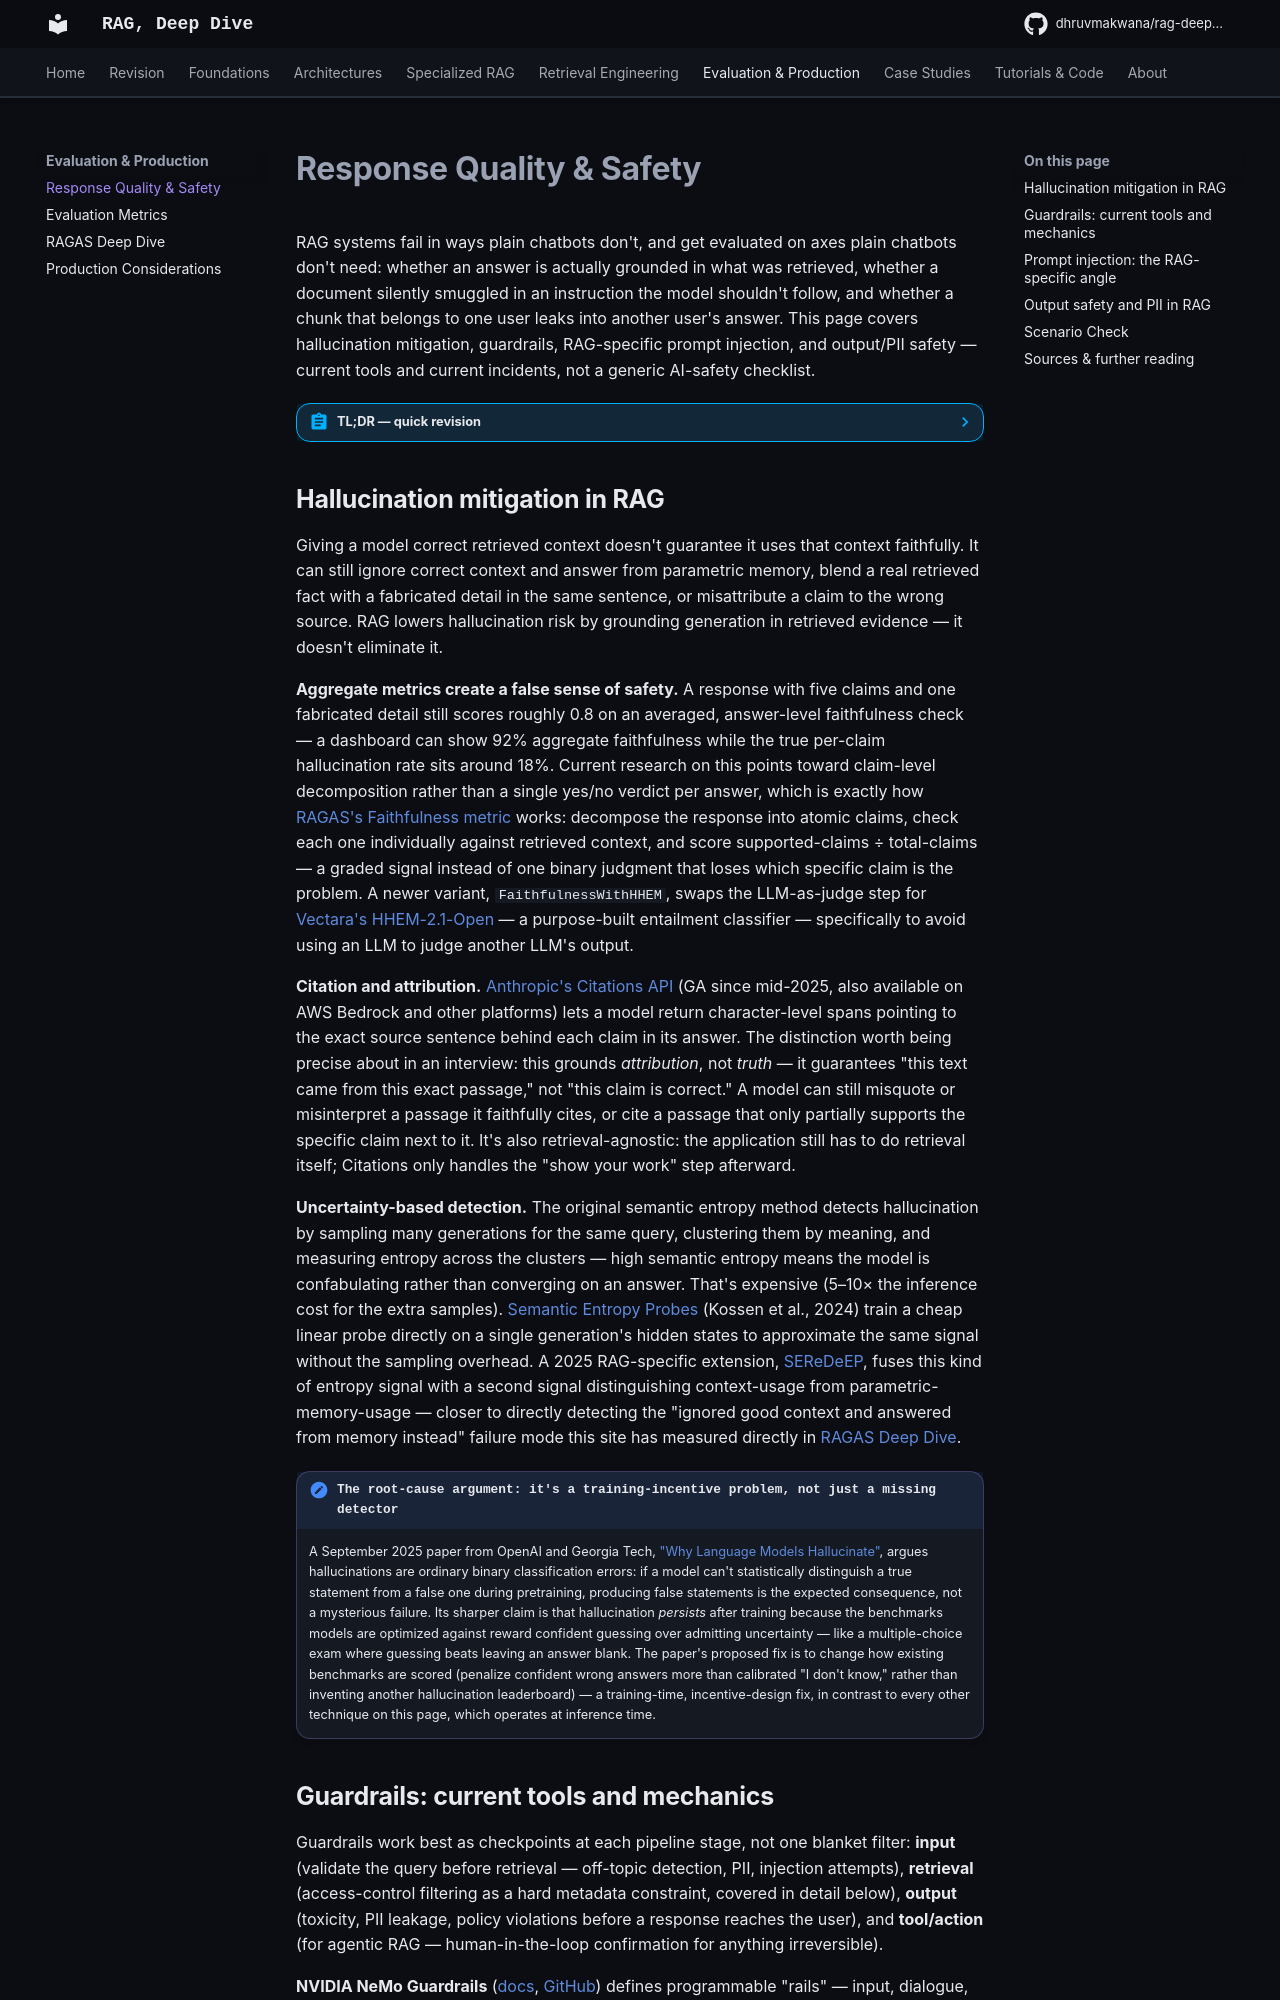

repository: DhruvMakwana/rag-deep-dive · page: response-quality-safety/index.html · generator: mkdocs

# Response Quality & Safety

RAG systems fail in ways plain chatbots don't, and get evaluated on axes plain chatbots don't need: whether an answer is actually grounded in what was retrieved, whether a document silently smuggled in an instruction the model shouldn't follow, and whether a chunk that belongs to one user leaks into another user's answer. This page covers hallucination mitigation, guardrails, RAG-specific prompt injection, and output/PII safety — current tools and current incidents, not a generic AI-safety checklist.

??? abstract "TL;DR — quick revision"
    - **Aggregate faithfulness scores hide per-claim hallucination** — a response with 5 claims and 1 fabricated detail can still average ~0.8 on a faithfulness metric; the fix is claim-level decomposition (what [RAGAS's Faithfulness metric](ragas.md#the-four-metrics-precise-mechanics) already does), not a single answer-level verdict
    - **Anthropic's Citations API grounds *attribution*, not *truth*** — it guarantees a claim came from an exact source passage, not that the claim is correct; a 2025 OpenAI/Georgia Tech paper argues hallucination persists because training-time benchmarks reward confident guessing over calibrated "I don't know" answers
    - **RAG's prompt-injection surface is the retrieved content itself**, not just the user's message — EchoLeak (CVE-2025-32711) was a real, zero-click production exploit where a hidden instruction in an unopened email got pulled into Microsoft 365 Copilot's context and exfiltrated data
    - **Retrieval-time access control must be a hard metadata filter at the database layer, not a prompt instruction** — the LLM cannot be relied on as a security boundary for content it was never supposed to see in the first place

## Hallucination mitigation in RAG

Giving a model correct retrieved context doesn't guarantee it uses that context faithfully. It can still ignore correct context and answer from parametric memory, blend a real retrieved fact with a fabricated detail in the same sentence, or misattribute a claim to the wrong source. RAG lowers hallucination risk by grounding generation in retrieved evidence — it doesn't eliminate it.

**Aggregate metrics create a false sense of safety.** A response with five claims and one fabricated detail still scores roughly 0.8 on an averaged, answer-level faithfulness check — a dashboard can show 92% aggregate faithfulness while the true per-claim hallucination rate sits around 18%. Current research on this points toward claim-level decomposition rather than a single yes/no verdict per answer, which is exactly how [RAGAS's Faithfulness metric](ragas.md#the-four-metrics-precise-mechanics) works: decompose the response into atomic claims, check each one individually against retrieved context, and score supported-claims ÷ total-claims — a graded signal instead of one binary judgment that loses which specific claim is the problem. A newer variant, `FaithfulnessWithHHEM`, swaps the LLM-as-judge step for [Vectara's HHEM-2.1-Open](https://docs.ragas.io/en/stable/concepts/metrics/available_metrics/faithfulness/) — a purpose-built entailment classifier — specifically to avoid using an LLM to judge another LLM's output.

**Citation and attribution.** [Anthropic's Citations API](https://platform.claude.com/docs/en/build-with-claude/citations) (GA since mid-2025, also available on AWS Bedrock and other platforms) lets a model return character-level spans pointing to the exact source sentence behind each claim in its answer. The distinction worth being precise about in an interview: this grounds *attribution*, not *truth* — it guarantees "this text came from this exact passage," not "this claim is correct." A model can still misquote or misinterpret a passage it faithfully cites, or cite a passage that only partially supports the specific claim next to it. It's also retrieval-agnostic: the application still has to do retrieval itself; Citations only handles the "show your work" step afterward.

**Uncertainty-based detection.** The original semantic entropy method detects hallucination by sampling many generations for the same query, clustering them by meaning, and measuring entropy across the clusters — high semantic entropy means the model is confabulating rather than converging on an answer. That's expensive (5–10× the inference cost for the extra samples). [Semantic Entropy Probes](https://arxiv.org/abs/2406.15927) (Kossen et al., 2024) train a cheap linear probe directly on a single generation's hidden states to approximate the same signal without the sampling overhead. A 2025 RAG-specific extension, [SEReDeEP](https://arxiv.org/pdf/2505.07528), fuses this kind of entropy signal with a second signal distinguishing context-usage from parametric-memory-usage — closer to directly detecting the "ignored good context and answered from memory instead" failure mode this site has measured directly in [RAGAS Deep Dive](ragas.md#putting-the-four-metrics-together-diagnosing-a-rag-system).

!!! note "The root-cause argument: it's a training-incentive problem, not just a missing detector"
    A September 2025 paper from OpenAI and Georgia Tech, ["Why Language Models Hallucinate"](https://arxiv.org/abs/2509.04664), argues hallucinations are ordinary binary classification errors: if a model can't statistically distinguish a true statement from a false one during pretraining, producing false statements is the expected consequence, not a mysterious failure. Its sharper claim is that hallucination *persists* after training because the benchmarks models are optimized against reward confident guessing over admitting uncertainty — like a multiple-choice exam where guessing beats leaving an answer blank. The paper's proposed fix is to change how existing benchmarks are scored (penalize confident wrong answers more than calibrated "I don't know," rather than inventing another hallucination leaderboard) — a training-time, incentive-design fix, in contrast to every other technique on this page, which operates at inference time.
